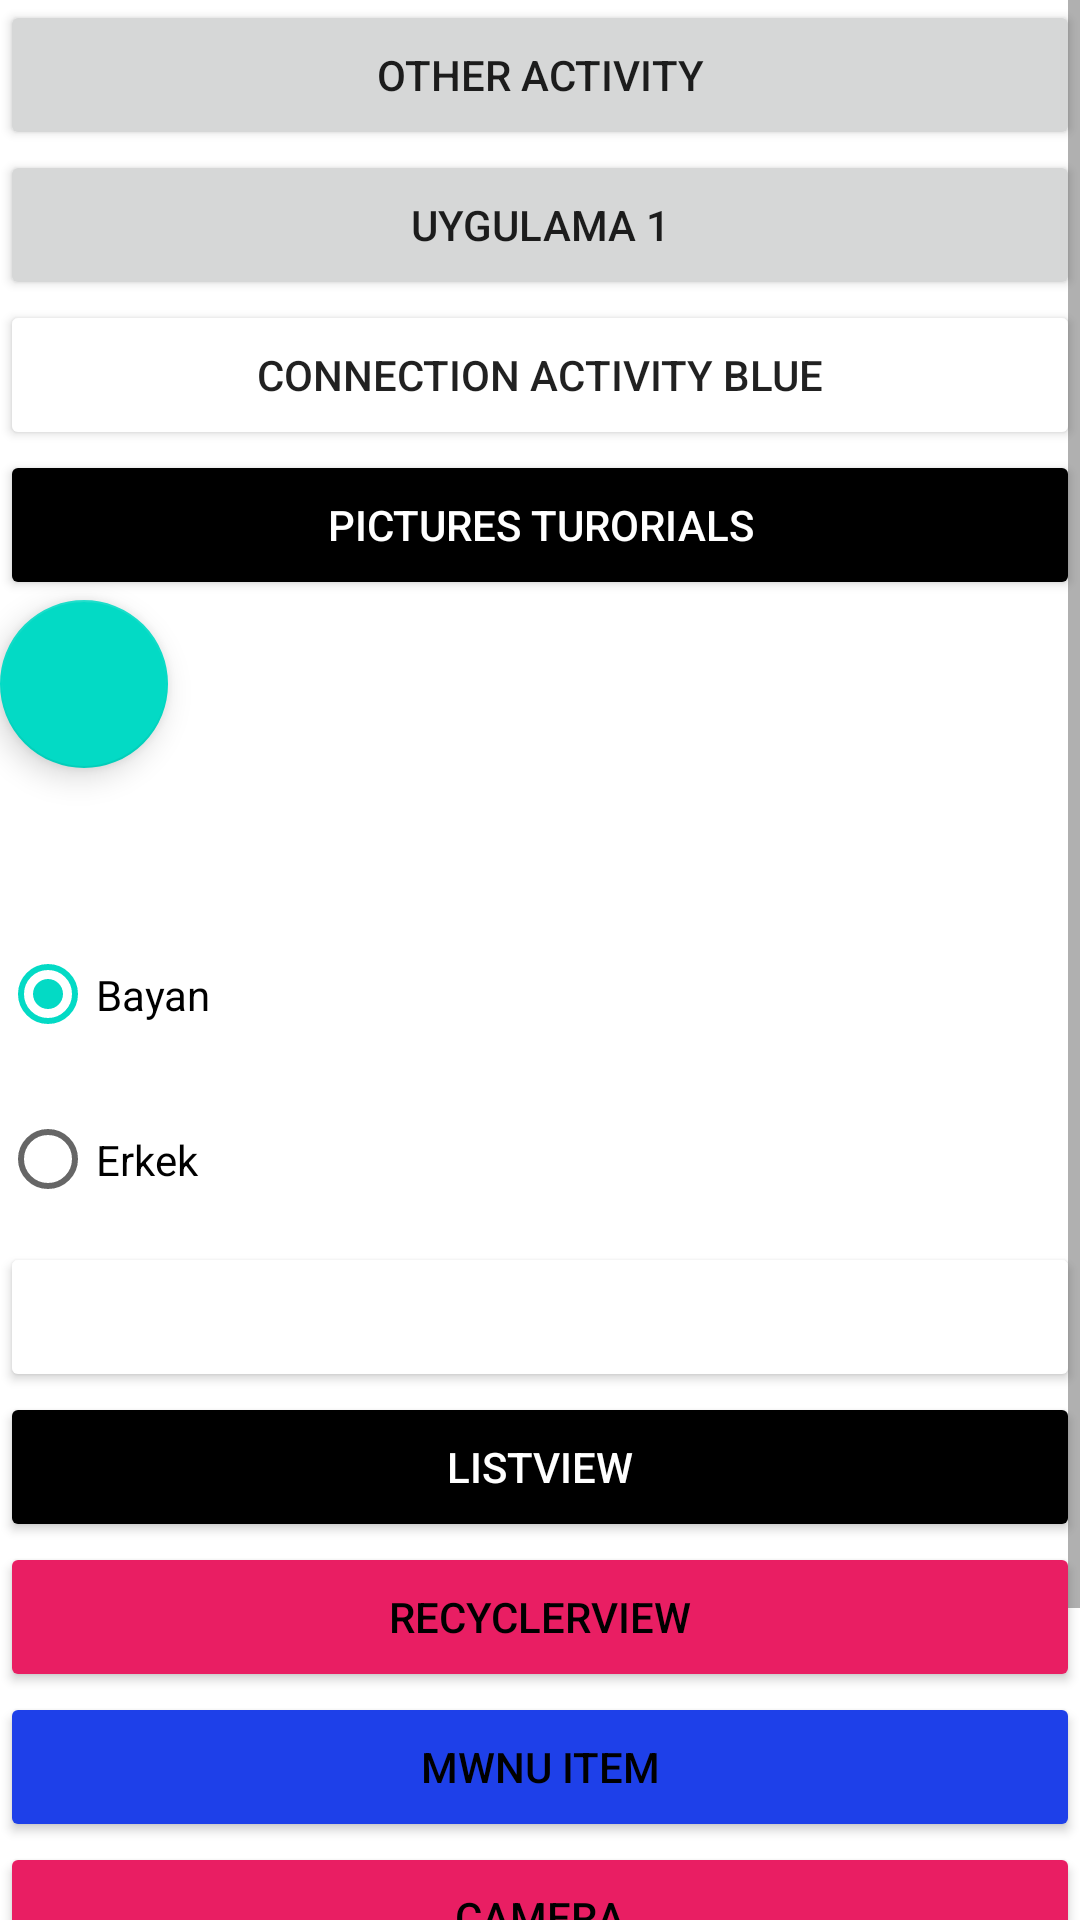

This screen was rendered from an Android layout file. Write that file and the resources it references.
<!-- AndroidManifest.xml: application theme Theme.Ecodation_Course_2 -->
<!-- res/layout/activity_main.xml -->
<?xml version="1.0" encoding="utf-8"?>
<RelativeLayout xmlns:android="http://schemas.android.com/apk/res/android"
    xmlns:app="http://schemas.android.com/apk/res-auto"
    xmlns:tools="http://schemas.android.com/tools"
    android:layout_width="match_parent"
    android:layout_height="match_parent"
    android:orientation="vertical"
    tools:context=".MainActivity">

    <ScrollView
        android:layout_width="match_parent"
        android:layout_height="match_parent">

        <LinearLayout
            android:layout_width="match_parent"
            android:layout_height="wrap_content"
            android:orientation="vertical">
            

            <Button
                android:id="@+id/buttonOtherActivityId"
                android:layout_width="match_parent"
                android:layout_height="50dp"
                android:text="Other Activity"/>


            <Button
                android:id="@+id/buttonApplicationData1Id"
                android:layout_width="match_parent"
                android:layout_height="50dp"
                android:text="Uygulama 1"/>


            <Button
                android:id="@+id/buttonActivityBlueId"
                android:layout_width="match_parent"
                android:layout_height="50dp"
                android:text="Connection Activity Blue"
                android:backgroundTint="@color/red"/>

            <Button
                android:id="@+id/buttonActivityImageId"
                android:layout_width="match_parent"
                android:layout_height="50dp"
                android:text="Pictures Turorials"
                android:backgroundTint="@color/black"
                android:textColor="@color/white"/>

           
            <com.google.android.material.floatingactionbutton.FloatingActionButton
                android:id="@+id/floatingActionButtonId"
                android:layout_width="wrap_content"
                android:layout_height="wrap_content" />
            
            <ProgressBar
                android:id="@+id/progressBarId"
                android:layout_width="match_parent"
                android:layout_height="wrap_content"/>

            
            <RadioGroup
                android:id="@+id/radioGroupId"
                android:layout_width="match_parent"
                android:layout_height="wrap_content">

                <RadioButton
                    android:id="@+id/RadioButtonFemale"
                    android:layout_width="match_parent"
                    android:layout_height="55dp"
                    android:checked="true"
                    android:text="Bayan" />

                <RadioButton
                    android:id="@+id/RadioButtonMale"
                    android:layout_width="match_parent"
                    android:layout_height="55dp"
                    android:text="Erkek"/>
            </RadioGroup>

            <Button
                android:id="@+id/buttonRadioSubmit"
                android:layout_width="match_parent"
                android:layout_height="50dp"
                android:text="Submit"
                android:backgroundTint="@color/red"
                android:textColor="@color/white"/>


            
            <Button
                android:id="@+id/buttonActivityListViewId"
                android:layout_width="match_parent"
                android:layout_height="50dp"
                android:text="ListView"
                android:backgroundTint="@color/black"
                android:textColor="@color/white"/>


            
            <Button
                android:id="@+id/buttonActivityReCyclerViewId"
                android:layout_width="match_parent"
                android:layout_height="50dp"
                android:text="ReCyclerView"
                android:backgroundTint="#E91E63"
                android:textColor="@color/black"/>

            
            <Button
                android:id="@+id/buttonMenuButtonId"
                android:layout_width="match_parent"
                android:layout_height="50dp"
                android:text="Mwnu Item"
                android:backgroundTint="#1E40E9"
                android:textColor="@color/black"/>


            
            <Button
                android:id="@+id/buttonCameraId"
                android:layout_width="match_parent"
                android:layout_height="50dp"
                android:text="Camera"
                android:backgroundTint="#E91E63"
                android:textColor="@color/black"/>

            <Button
                android:id="@+id/buttonActivityFirebasetutorialsId"
                android:layout_width="match_parent"
                android:layout_height="50dp"
                android:text="Firebase Tutorials"
                android:backgroundTint="@color/black"
                android:textColor="@color/white"/>

            
            <Button
                android:id="@+id/buttonActivityFirebaseLocalStorageId"
                android:layout_width="match_parent"
                android:layout_height="50dp"
                android:text="LocalStorage"
                android:backgroundTint="@color/black"
                android:textColor="@color/white"/>


        </LinearLayout>
    </ScrollView>
</RelativeLayout>
<!-- resources referenced by this layout -->
<resources>
  <style name="Theme.Ecodation_Course_2" parent="Theme.MaterialComponents.DayNight.DarkActionBar">
          
          <item name="colorPrimary">@color/purple_500</item>
          <item name="colorPrimaryVariant">@color/purple_700</item>
          <item name="colorOnPrimary">@color/white</item>
          
          <item name="colorSecondary">@color/teal_200</item>
          <item name="colorSecondaryVariant">@color/teal_700</item>
          <item name="colorOnSecondary">@color/black</item>
          
          <item name="android:statusBarColor">?attr/colorPrimaryVariant</item>
          
      </style>
  <!-- not gathered from this repository: default colours our renderer supplied (Android Studio template values) -->
  <color name="purple_500">#FF6200EE</color>
  <color name="purple_700">#FF3700B3</color>
  <color name="teal_200">#FF03DAC5</color>
  <color name="teal_700">#FF018786</color>
  <color name="black">#FF000000</color>
  <color name="white">#FFFFFFFF</color>
</resources>
